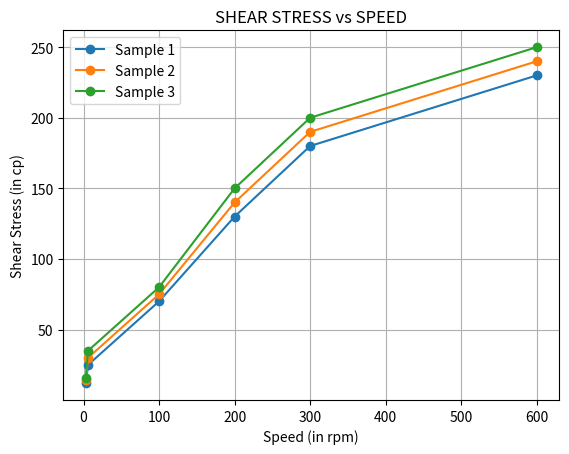
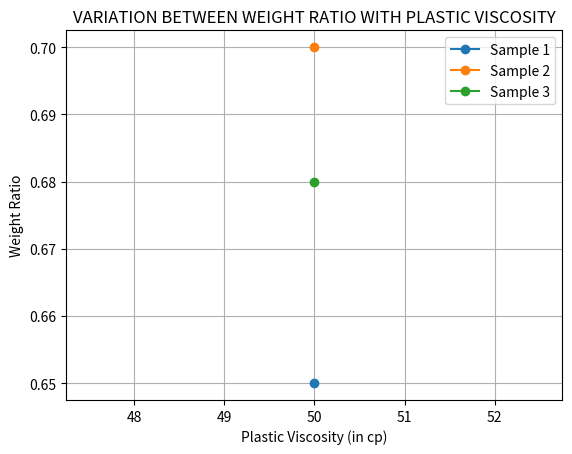

These figures' Python source, in order:
import numpy as np
import pandas as pd
import matplotlib.pyplot as plt

# Input parameters
speed = np.array([3, 6, 100, 200, 300, 600])
obs = 3  # Number of samples (set this value for simplicity)
initial_weight = 100.0  # Initial weight of cuttings placed in the bottomhole (in gm)

# Realistic dummy shear stress values for 3 samples
shear_stress = np.array([
    [12, 25, 70, 130, 180, 230],  # Sample 1
    [14, 30, 75, 140, 190, 240],  # Sample 2
    [16, 35, 80, 150, 200, 250]   # Sample 3
])

# Realistic dummy weight recovered values for 3 samples
weight_recovered = np.array([65, 70, 68])

# Perform calculations
plastic_viscosity = shear_stress[:, 5] - shear_stress[:, 4]
apparent_viscosity = 0.5 * shear_stress[:, 5]
yield_point = shear_stress[:, 4] - plastic_viscosity
true_yield_point = 0.75 * yield_point
weight_ratio = weight_recovered / initial_weight
efficiency = weight_ratio * 100  # Efficiency as a percentage

# Print results
results_df = pd.DataFrame({
    'Sample No.': range(1, obs + 1),
    'Plastic Viscosity (in cp)': plastic_viscosity,
    'Apparent Viscosity (in cp)': apparent_viscosity,
    'Yield Point (in cp)': yield_point,
    'True Yield Point (in cp)': true_yield_point,
    'Weight Recovered (in gm)': weight_recovered,
    'Weight Ratio': weight_ratio,
    'Efficiency (%)': efficiency
})

print('***************************************RESULTS*********************************')
print(f'Weight of cuttings placed initially in the wellbore = {initial_weight} gm')
print(results_df)

# Plot Shear Stress vs Speed for all samples
plt.figure()
for k in range(obs):
    plt.plot(speed, shear_stress[k, :], marker='o', label=f'Sample {k+1}')
plt.title('SHEAR STRESS vs SPEED')
plt.xlabel('Speed (in rpm)')
plt.ylabel('Shear Stress (in cp)')
plt.legend()
plt.grid(True)
plt.show()

# Plot Variation Between Weight Ratio and Plastic Viscosity for all samples
plt.figure()
for k in range(obs):
    plt.plot(plastic_viscosity[k], weight_ratio[k], marker='o', label=f'Sample {k+1}')
plt.xlabel('Plastic Viscosity (in cp)')
plt.ylabel('Weight Ratio')
plt.title('VARIATION BETWEEN WEIGHT RATIO WITH PLASTIC VISCOSITY')
plt.legend()
plt.grid(True)
plt.show()

# Save calculated data to a CSV file
results_df.to_csv('ViscosityVariationData.csv', index=False)